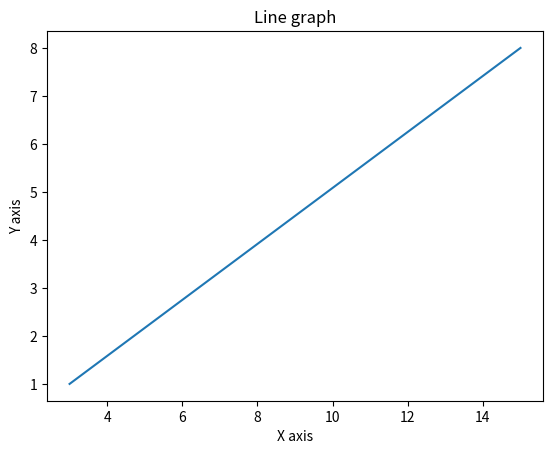

Reproduce this figure in Python.
import matplotlib.pyplot as plt
import  numpy as np
x=np.array([3, 15])
y=np.array([1, 8])
plt.plot(x,y)
plt.xlabel("X axis")
plt.ylabel("Y axis")
plt.title("Line graph")
plt.show()